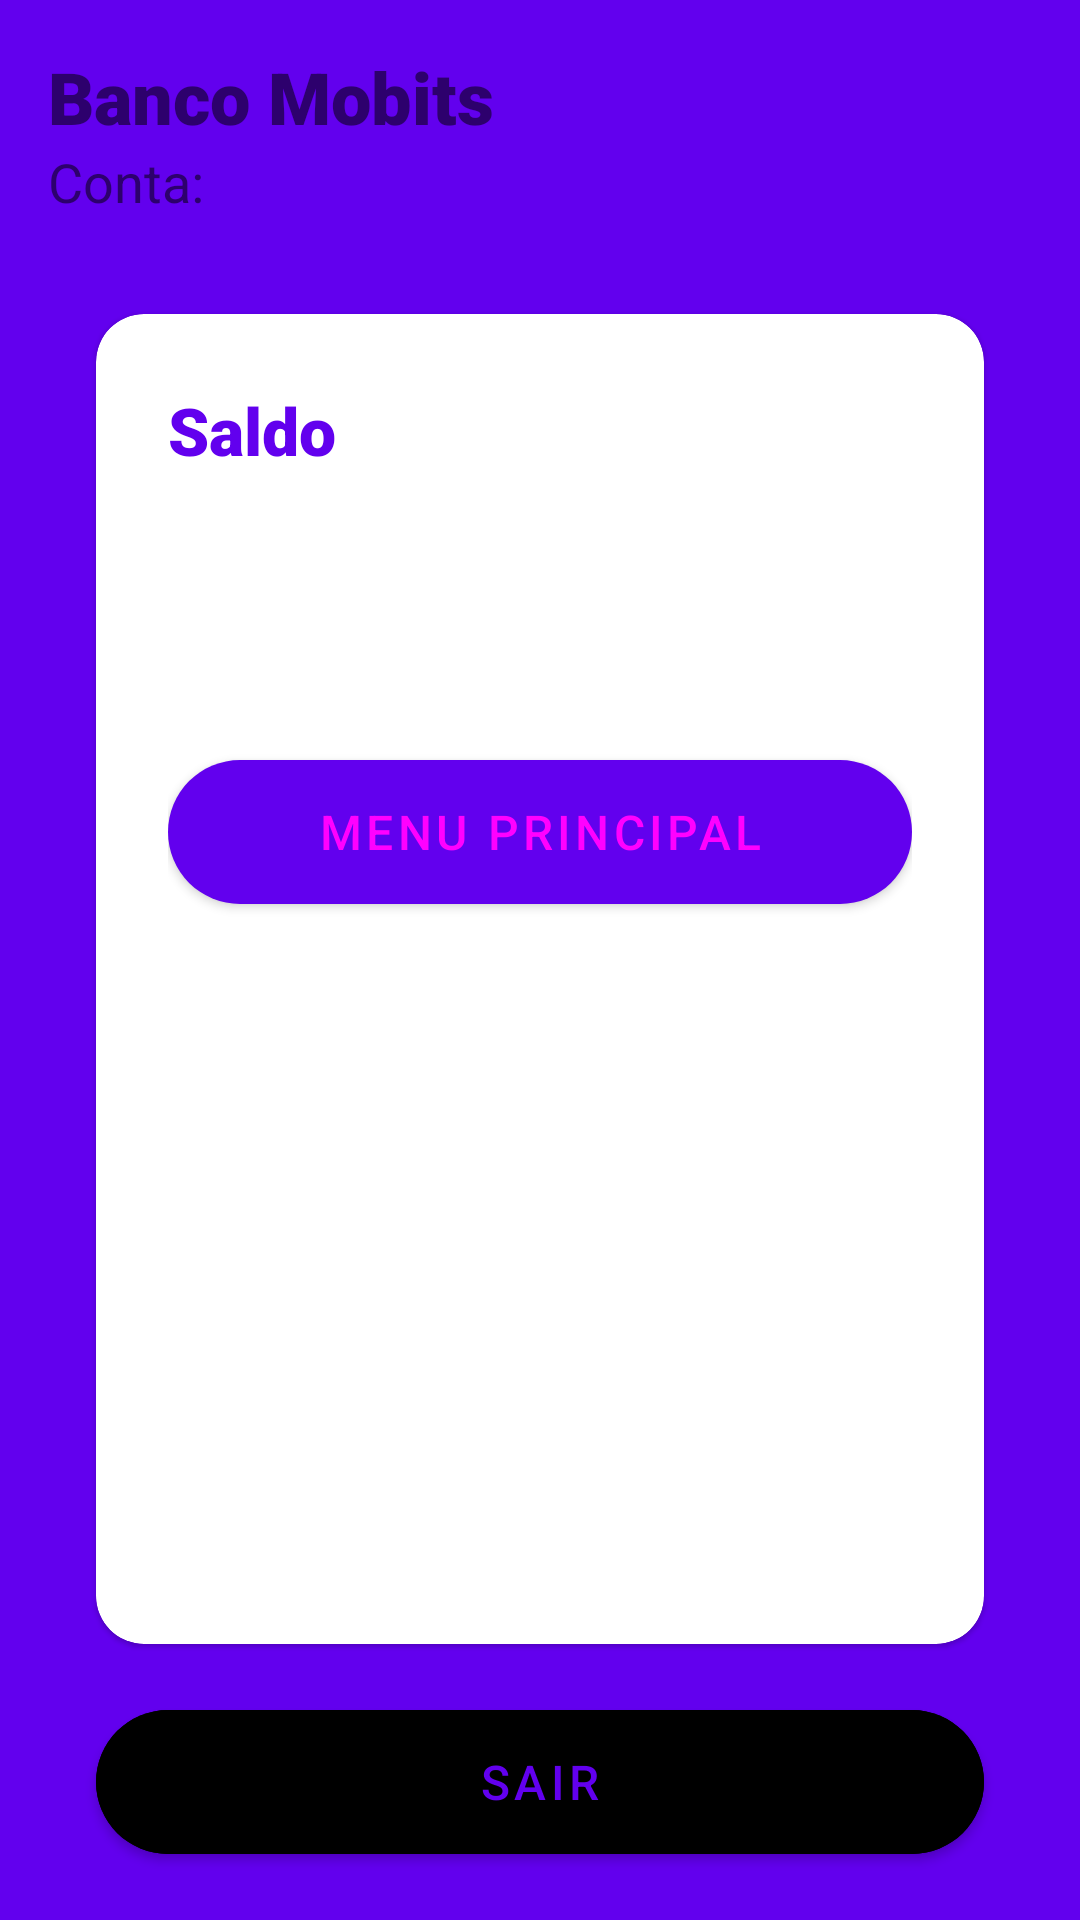

This screen was rendered from an Android layout file. Write that file and the resources it references.
<!-- AndroidManifest.xml: application theme Theme.DesafioMobits -->
<!-- res/layout/activity_saldo.xml -->
<?xml version="1.0" encoding="utf-8"?>
<androidx.constraintlayout.widget.ConstraintLayout xmlns:android="http://schemas.android.com/apk/res/android"
    xmlns:app="http://schemas.android.com/apk/res-auto"
    xmlns:tools="http://schemas.android.com/tools"
    android:layout_width="match_parent"
    android:layout_height="match_parent"
    android:background="@color/colorPrimary"
    android:padding="16dp"
    tools:context=".SaldoActivity">

    <TextView
        android:id="@+id/saldoHeader"
        android:layout_width="wrap_content"
        android:layout_height="wrap_content"
        android:fontFamily="sans-serif-black"
        android:gravity="center"
        android:text="@string/banco"
        android:textColor="@color/colorWhite"
        android:textSize="24sp"
        app:layout_constraintStart_toStartOf="parent"
        app:layout_constraintTop_toTopOf="parent" />

    <TextView
        android:id="@+id/saldoHeaderVip"
        android:layout_width="wrap_content"
        android:layout_height="wrap_content"
        android:fontFamily="sans-serif-black"
        android:gravity="center"
        android:text="@string/vip"
        android:textColor="@color/colorPrimaryLight"
        android:textSize="24sp"
        android:visibility="invisible"
        app:layout_constraintEnd_toEndOf="parent"
        app:layout_constraintTop_toTopOf="parent" />

    <TextView
        android:id="@+id/saldoContaHeader"
        android:layout_width="wrap_content"
        android:layout_height="wrap_content"
        android:gravity="center"
        android:text="@string/conta_header"
        android:textColor="@color/colorWhite"
        android:textSize="18sp"
        app:layout_constraintStart_toStartOf="parent"
        app:layout_constraintTop_toBottomOf="@id/saldoHeader" />

    <com.google.android.material.card.MaterialCardView
        android:id="@+id/mainCard"
        android:layout_width="0dp"
        android:layout_height="0dp"
        android:layout_marginStart="16dp"
        android:layout_marginTop="32dp"
        android:layout_marginEnd="16dp"
        android:layout_marginBottom="16dp"
        android:padding="24dp"
        app:cardCornerRadius="16dp"
        android:backgroundTint="@color/colorWhite"
        app:layout_constraintBottom_toTopOf="@+id/btnSaldoSair"
        app:layout_constraintEnd_toEndOf="parent"
        app:layout_constraintStart_toStartOf="parent"
        app:layout_constraintTop_toBottomOf="@+id/saldoContaHeader">

        <LinearLayout
            android:layout_width="match_parent"
            android:layout_height="match_parent"
            android:orientation="vertical"
            android:padding="24dp">

            <TextView
                android:layout_width="match_parent"
                android:layout_height="wrap_content"
                android:fontFamily="sans-serif-black"
                android:text="@string/saldo"
                android:textColor="@color/colorPrimary"
                android:textSize="22sp" />

            <TextView
                android:id="@+id/txtSaldo"
                android:layout_width="match_parent"
                android:layout_height="wrap_content"
                android:fontFamily="sans-serif-black"
                tools:text="R$ XXXXX,XX"
                android:textAlignment="textEnd"
                android:textColor="@color/colorPrimary"
                android:textSize="22sp" />

            <com.google.android.material.button.MaterialButton
                android:id="@+id/btnSaldoVoltar"
                android:layout_width="match_parent"
                android:layout_height="60dp"
                android:layout_gravity="center"
                android:layout_marginTop="60dp"
                android:gravity="center"
                android:text="@string/menu_principal"
                android:textColor="@color/colorWhite"
                android:textSize="16sp"
                app:cornerRadius="30dp" />

        </LinearLayout>


    </com.google.android.material.card.MaterialCardView>

    <com.google.android.material.button.MaterialButton
        android:id="@+id/btnSaldoSair"
        android:layout_width="match_parent"
        android:layout_height="60dp"
        android:layout_gravity="center"
        android:layout_marginStart="16dp"
        android:layout_marginEnd="16dp"
        android:backgroundTint="@color/colorWhite"
        android:gravity="center"
        android:text="@string/sair"
        android:textColor="@color/colorPrimary"
        android:textSize="16sp"
        app:cornerRadius="30dp"
        app:layout_constraintBottom_toBottomOf="parent"
        app:layout_constraintEnd_toEndOf="parent"
        app:layout_constraintStart_toStartOf="parent" />


</androidx.constraintlayout.widget.ConstraintLayout>
<!-- resources referenced by this layout -->
<resources>
  <string name="banco">Banco Mobits</string>
  <string name="conta_header">Conta:</string>
  <string name="menu_principal">Menu principal</string>
  <string name="sair">Sair</string>
  <string name="saldo">Saldo</string>
  <string name="vip">VIP</string>
  <style name="Theme.DesafioMobits" parent="Theme.MaterialComponents.DayNight.NoActionBar">
          
          <item name="colorPrimary">@color/colorPrimary</item>
          <item name="colorPrimaryVariant">@color/colorPrimaryDark</item>
          <item name="colorOnPrimary">@color/colorWhite</item>
          
          <item name="colorSecondary">@color/colorPrimaryLight</item>
          <item name="colorSecondaryVariant">@color/colorPrimaryDark</item>
          <item name="colorOnSecondary">@color/colorBlack</item>
          
          <item name="android:statusBarColor" tools:targetApi="l">?attr/colorPrimaryVariant</item>
          
      </style>
  <!-- not gathered from this repository: default colours our renderer supplied (Android Studio template values) -->
  <color name="colorPrimary">#FF6200EE</color>
  <color name="colorPrimaryDark">#FF3700B3</color>
</resources>
